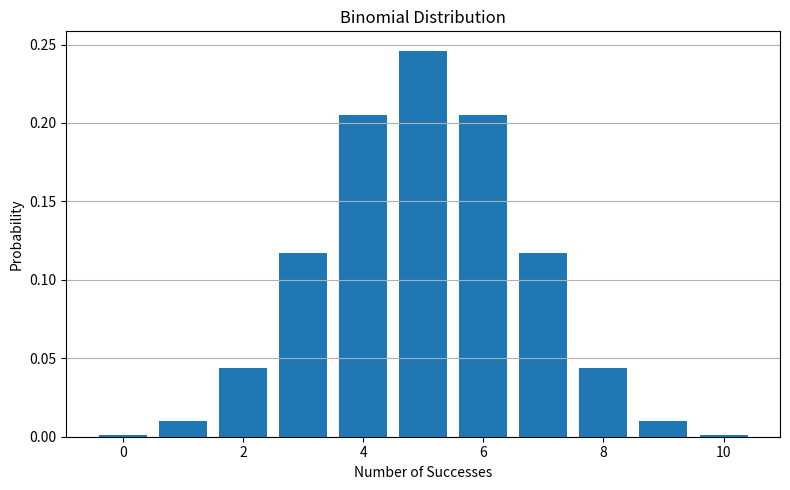
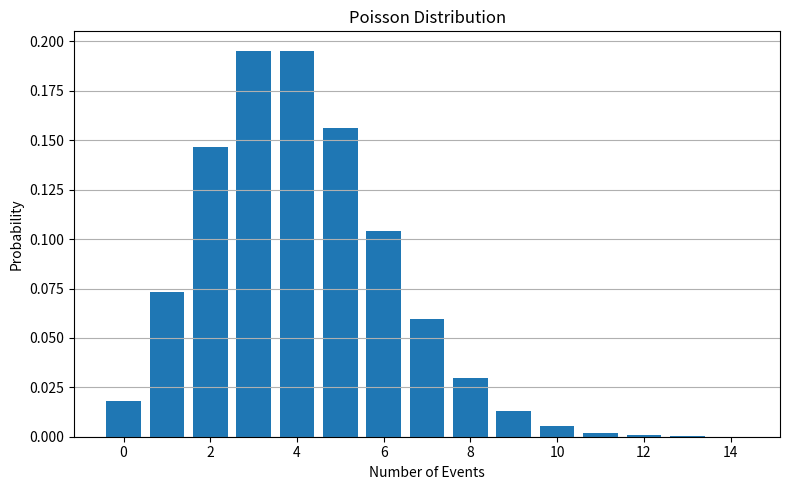

Here is the Python script that generated these plots, in order:

import numpy as np
import matplotlib.pyplot as plt
from scipy.stats import binom, poisson


# -------------------------------
# 1. BINOMIAL DISTRIBUTION
# -------------------------------

n = 10
p = 0.5

x = np.arange(0, n + 1)

binomial_probability = binom.pmf(x, n, p)

print("BINOMIAL DISTRIBUTION")
print("---------------------")

for i in range(len(x)):
    print(
        "P(X =", x[i], ") =",
        binomial_probability[i]
    )


plt.figure(figsize=(8, 5))

plt.bar(x, binomial_probability)

plt.title("Binomial Distribution")
plt.xlabel("Number of Successes")
plt.ylabel("Probability")

plt.grid(axis="y")

plt.tight_layout()
plt.savefig("practical15_binomial.png")
plt.close()


# -------------------------------
# 2. POISSON DISTRIBUTION
# -------------------------------

lambda_value = 4

x_poisson = np.arange(0, 15)

poisson_probability = poisson.pmf(
    x_poisson,
    lambda_value
)

print("\nPOISSON DISTRIBUTION")
print("--------------------")

for i in range(len(x_poisson)):
    print(
        "P(X =", x_poisson[i], ") =",
        poisson_probability[i]
    )


plt.figure(figsize=(8, 5))

plt.bar(x_poisson, poisson_probability)

plt.title("Poisson Distribution")
plt.xlabel("Number of Events")
plt.ylabel("Probability")

plt.grid(axis="y")

plt.tight_layout()
plt.savefig("practical15_poisson.png")
plt.close()
